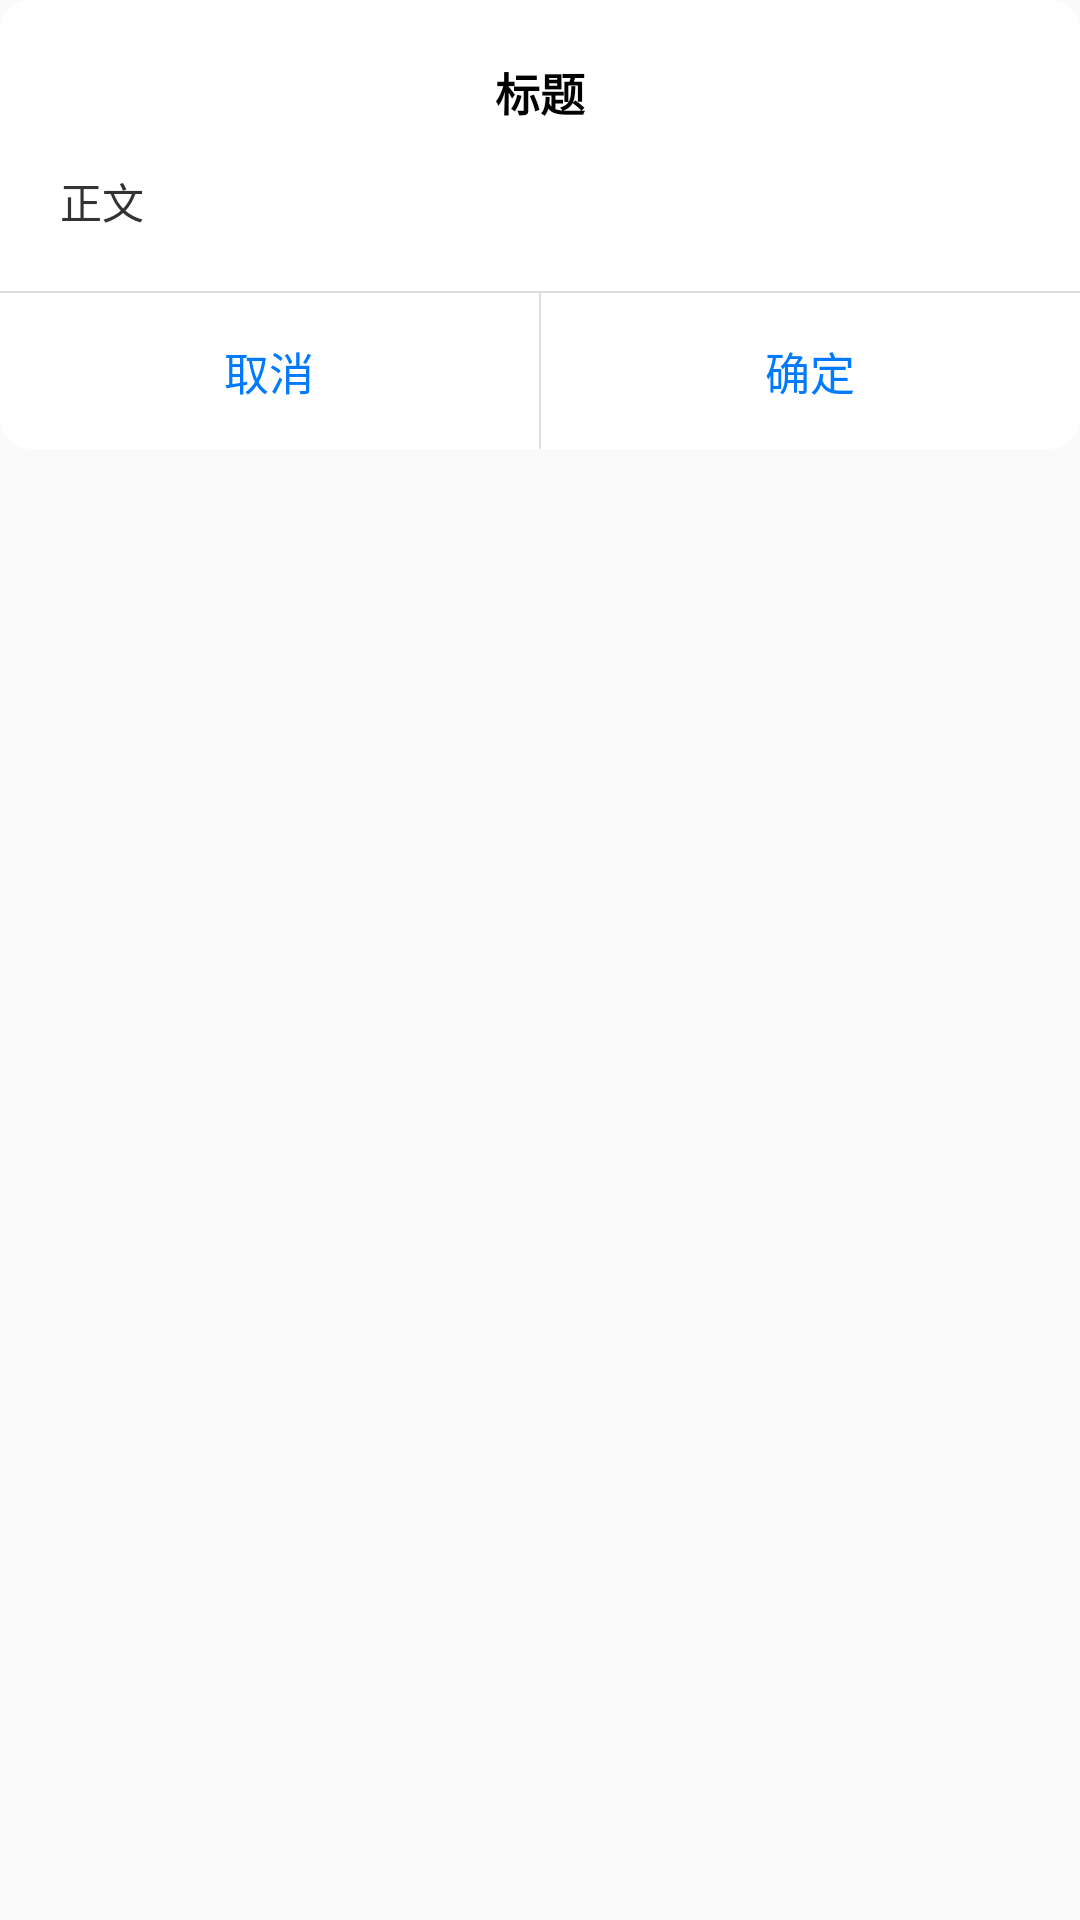

The Android layout XML behind this screen, and the referenced resources:
<!-- AndroidManifest.xml: application theme AppTheme -->
<!-- res/layout/dialog_common.xml -->
<?xml version="1.0" encoding="utf-8"?>
<LinearLayout xmlns:android="http://schemas.android.com/apk/res/android"
    xmlns:tools="http://schemas.android.com/tools"
    android:layout_width="match_parent"
    android:layout_height="match_parent"
    android:fitsSystemWindows="true"
    android:orientation="vertical">

    <LinearLayout
        android:layout_width="match_parent"
        android:layout_height="wrap_content"
        android:background="@drawable/common_dialog_bg"
        android:orientation="vertical">
        <TextView
            android:id="@+id/tv_title"
            android:includeFontPadding="false"
            android:layout_marginTop="20dp"
            android:textSize="15dp"
            android:textColor="#000000"
            android:layout_gravity="center_horizontal"
            android:gravity="center"
            android:textStyle="bold"
            android:text="标题"
            android:layout_width="wrap_content"
            android:layout_height="wrap_content" />

        <TextView
            android:layout_marginTop="15dp"
            android:id="@+id/tv_content"
            android:includeFontPadding="false"
            android:textSize="14dp"
            android:layout_marginLeft="20dp"
            android:layout_marginRight="20dp"
            android:textColor="#333333"
            android:gravity="left"
            android:lineSpacingExtra="10dp"
            android:text="正文"
            android:layout_width="match_parent"
            android:layout_height="wrap_content" />

        <View
            android:id="@+id/v_underline"
            android:layout_marginTop="20dp"
            android:background="#dddddd"
            android:layout_width="match_parent"
            android:layout_height="0.5dp"/>

        <LinearLayout
            android:id="@+id/ll_menu"
            android:layout_width="match_parent"
            android:layout_height="wrap_content"
            android:orientation="horizontal">
            <Button
                android:id="@+id/btn_cancel"
                android:layout_width="0dp"
                android:minHeight="0dp"
                android:minWidth="0dp"
                android:background="@null"
                android:layout_height="wrap_content"
                android:layout_weight="1"
                android:textColor="#007aff"
                android:textSize="15dp"
                android:paddingBottom="15dp"
                android:paddingTop="15dp"
                android:gravity="center"
                android:text="取消"/>
            <View
                android:id="@+id/v_deliver"
                android:layout_width="0.5dp"
                android:background="#dddddd"
                android:visibility="visible"
                android:layout_height="match_parent"/>
            <Button
                android:id="@+id/btn_ok"
                android:layout_width="0dp"
                android:minHeight="0dp"
                android:minWidth="0dp"
                android:visibility="visible"
                android:background="@null"
                android:layout_height="wrap_content"
                android:layout_weight="1"
                android:textColor="#007aff"
                android:textSize="15dp"
                android:paddingBottom="15dp"
                android:paddingTop="15dp"
                android:gravity="center"
                android:text="确定"/>
        </LinearLayout>
    </LinearLayout>
</LinearLayout>
<!-- resources referenced by this layout -->
<resources>
  <!-- drawable common_dialog_bg (drawable) -->
  <?xml version="1.0" encoding="utf-8"?>
  <shape xmlns:Android="http://schemas.android.com/apk/res/android">
      
      <solid Android:color="#ffffff" />
      
      <stroke
          Android:width="0.5dp"
          Android:color="#ffffff" />
      
      <corners Android:radius="10dp" />
  </shape>
  <style name="AppTheme" parent="Theme.AppCompat.Light.NoActionBar">
          
          <item name="colorPrimary">@color/colorPrimary</item>
          <item name="colorPrimaryDark">@color/colorPrimaryDark</item>
          <item name="colorAccent">@color/colorAccent</item>
      </style>
  <color name="colorPrimary">#F0F0F0</color>
  <color name="colorPrimaryDark">#2a83f7</color>
  <color name="colorAccent">#2a83f7</color>
</resources>
